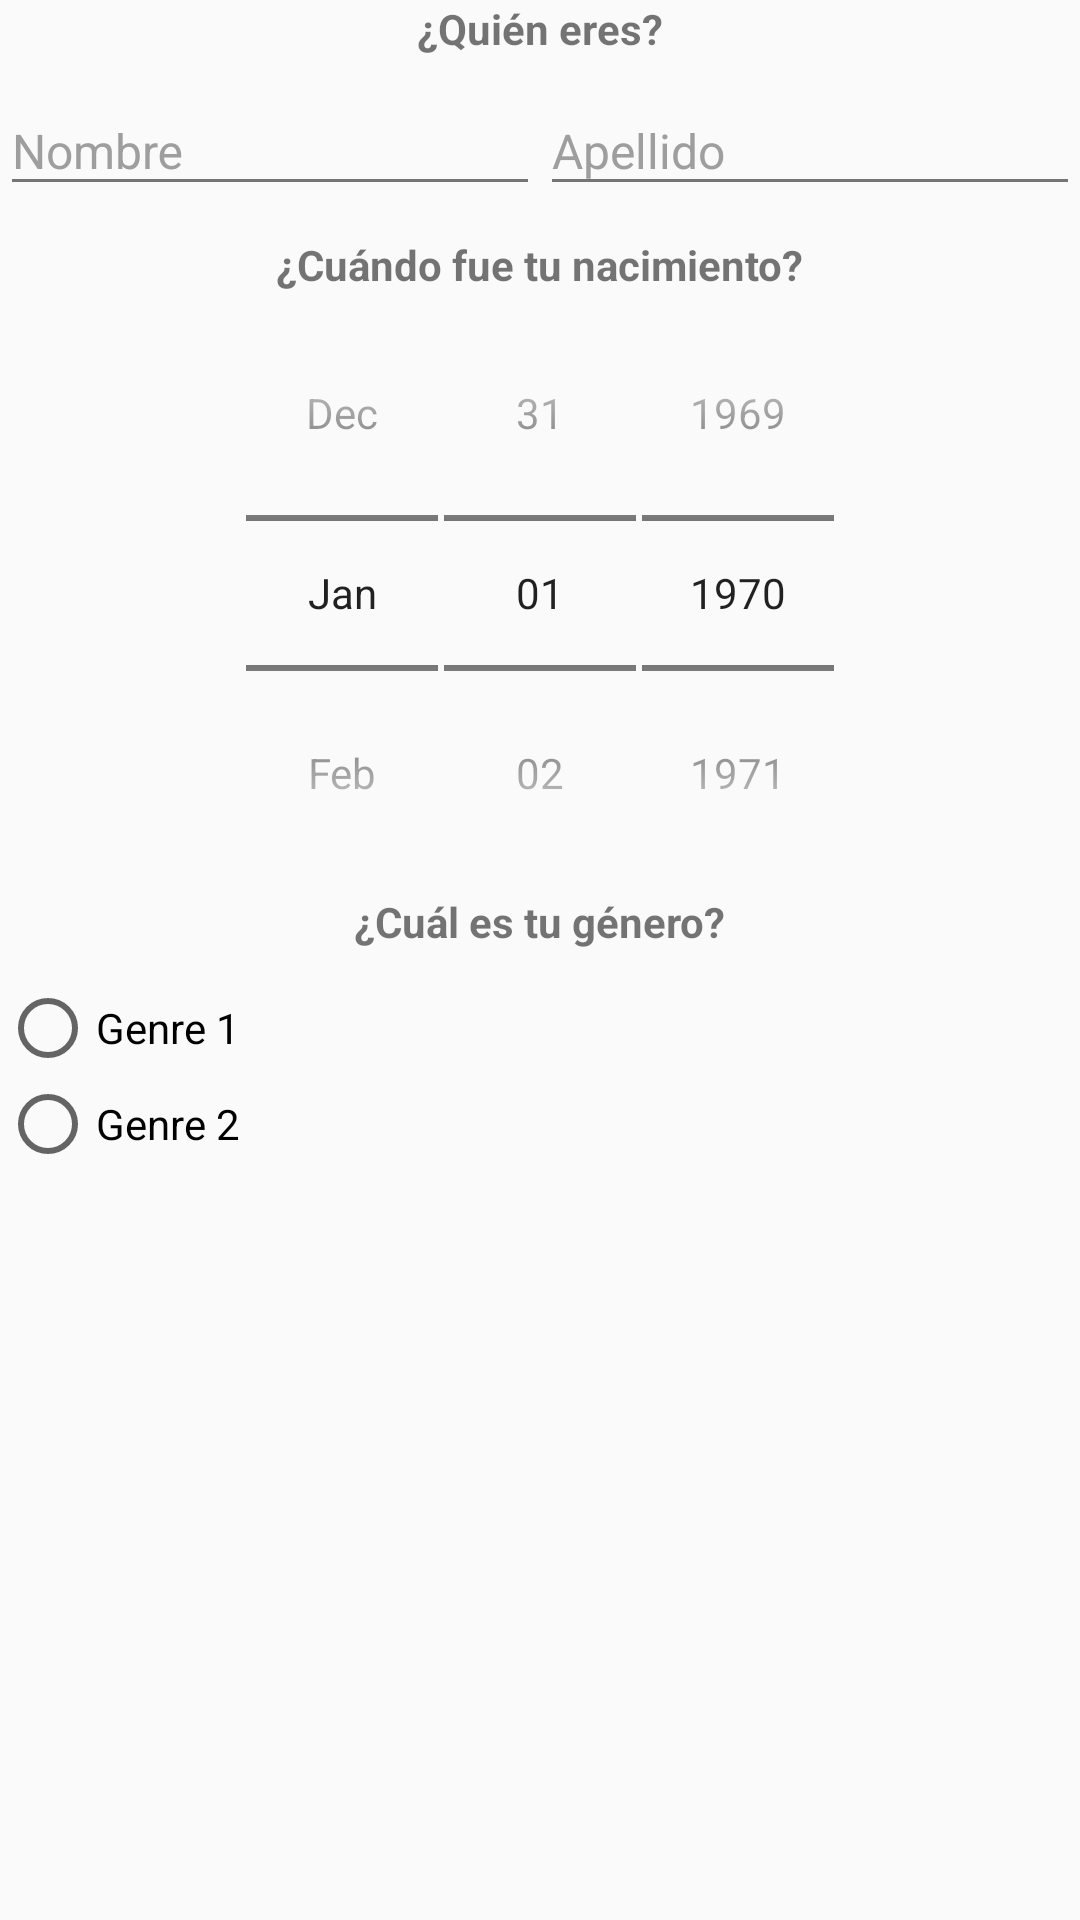

Write the Android layout XML for this screen, with the resource values it uses.
<!-- AndroidManifest.xml: application theme AppTheme -->
<!-- res/layout/frg_personal_data.xml -->
<LinearLayout xmlns:android="http://schemas.android.com/apk/res/android"
    android:layout_width="match_parent"
    android:layout_height="wrap_content"
    android:orientation="vertical">

    <TextView
        android:layout_width="wrap_content"
        android:layout_height="wrap_content"
        android:layout_gravity="center_horizontal"
        android:text="@string/act_regist_txt_personal_data"
        android:textStyle="bold" />

    <LinearLayout
        android:layout_width="match_parent"
        android:layout_height="wrap_content"
        android:orientation="horizontal">

        <android.support.design.widget.TextInputLayout
            android:layout_width="match_parent"
            android:layout_height="wrap_content"
            android:layout_weight="1"
            android:theme="@style/EditTextGray">

            <android.support.design.widget.TextInputEditText
                android:id="@+id/frgPersonalDataEtFirstName"
                android:layout_width="match_parent"
                android:layout_height="wrap_content"
                android:hint="@string/act_regist_hint_first_name"
                android:inputType="textPersonName" />

        </android.support.design.widget.TextInputLayout>

        <android.support.design.widget.TextInputLayout
            android:layout_width="match_parent"
            android:layout_height="wrap_content"
            android:layout_weight="1"
            android:theme="@style/EditTextGray">

            <android.support.design.widget.TextInputEditText
                android:id="@+id/frgPersonalDataEtLastName"
                android:layout_width="match_parent"
                android:layout_height="wrap_content"
                android:hint="@string/act_regist_hint_last_name"
                android:inputType="textPersonName" />

        </android.support.design.widget.TextInputLayout>

    </LinearLayout>

    <TextView
        android:layout_width="wrap_content"
        android:layout_height="wrap_content"
        android:layout_gravity="center_horizontal"
        android:layout_marginTop="10dp"
        android:text="@string/act_regist_txt_birth_date"
        android:textStyle="bold" />

    <DatePicker
        android:id="@+id/frgPersonalDataDpBirth"
        style="@android:style/Widget.DatePicker"
        android:layout_width="match_parent"
        android:layout_height="wrap_content"
        android:layout_marginTop="10dp" />

    <TextView
        android:layout_width="wrap_content"
        android:layout_height="wrap_content"
        android:layout_gravity="center_horizontal"
        android:layout_marginTop="10dp"
        android:text="@string/act_regist_txt_genre"
        android:textStyle="bold" />

    <RadioGroup
        android:id="@+id/frgPersonalDataRgGenre"
        android:layout_width="match_parent"
        android:layout_height="wrap_content"
        android:layout_marginTop="10dp">

        <RadioButton
            android:id="@+id/frgPersonalDataRbGenre1"
            android:layout_width="match_parent"
            android:layout_height="wrap_content"
            android:text="Genre 1" />

        <RadioButton
            android:id="@+id/frgPersonalDataRbGenre2"
            android:layout_width="match_parent"
            android:layout_height="wrap_content"
            android:text="Genre 2" />

    </RadioGroup>

</LinearLayout>
<!-- resources referenced by this layout -->
<resources>
  <string name="act_regist_hint_first_name">Nombre</string>
  <string name="act_regist_hint_last_name">Apellido</string>
  <string name="act_regist_txt_birth_date">¿Cuándo fue tu nacimiento?</string>
  <string name="act_regist_txt_genre">¿Cuál es tu género?</string>
  <string name="act_regist_txt_personal_data">¿Quién eres?</string>
  <style name="EditTextGray" parent="TextAppearance.AppCompat">
          <item name="android:textColorHint">@color/colorLightGray</item>
          <item name="android:textSize">@dimen/editText_textsize</item>
          <item name="android:textColorPrimary">@color/colorLightGray</item>
          <item name="colorAccent">@color/colorDarkGray</item>
          <item name="colorControlNormal">@color/colorDarkGray</item>
          <item name="colorControlActivated">@color/colorDarkGray</item>
      </style>
  <style name="AppTheme" parent="Theme.AppCompat.Light.NoActionBar">
          <item name="colorPrimary">@color/colorPrimary</item>
          <item name="colorPrimaryDark">@color/colorPrimaryDark</item>
          <item name="colorAccent">@color/colorAccent</item>
      </style>
  <color name="colorLightGray">#9E9E9E</color>
  <dimen name="editText_textsize">16sp</dimen>
  <color name="colorDarkGray">#757575</color>
  <color name="colorPrimary">#10609B</color>
  <color name="colorPrimaryDark">#00447B</color>
  <color name="colorAccent">#00447B</color>
</resources>
